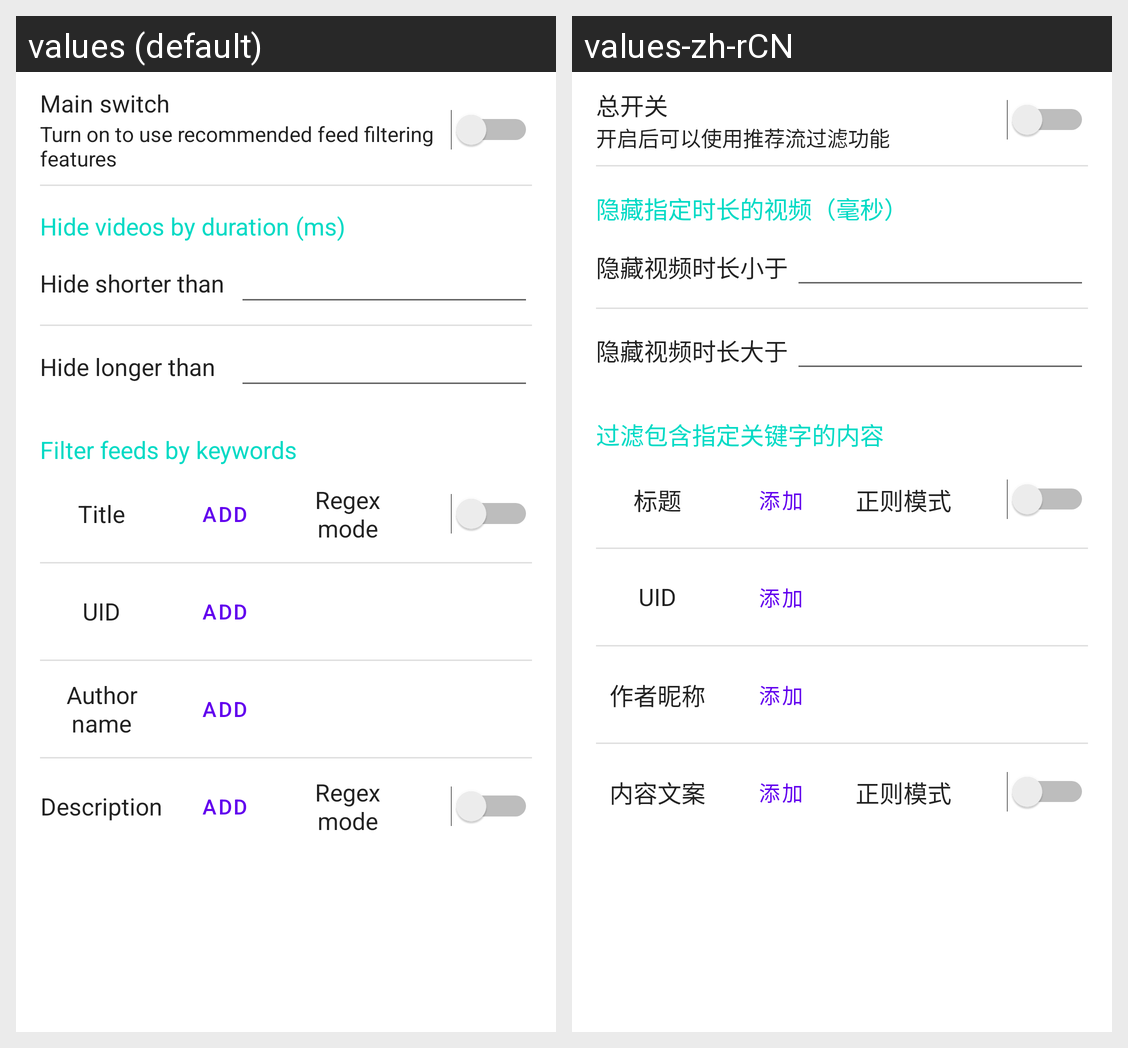

The same Android screen rendered under two of its app's locales, left to right. List the strings drawn on it with the default value and each locale's translation.
Android screen res/layout/recommended_feed_filter_dialog.xml rendered under 2 locales, left to right: values (default), values-zh-rCN. Device: Nexus 5 (rendered at 1080×1920; each locale shown at half size, 540×960, under a caption strip naming it); theme Theme.DouyinEnhancer.
Strings drawn on this screen, with the default value and each locale's value (text and hints the layout hard-codes, and strings that could not be matched under every locale, appear in the picture but are not listed):

recommended_feed_filter_main_switch_title
  values: Main switch
  values-zh-rCN: 总开关

recommended_feed_filter_main_switch_summary
  values: Turn on to use recommended feed filtering features
  values-zh-rCN: 开启后可以使用推荐流过滤功能

recommended_feed_filter_hide_by_duration_title
  values: Hide videos by duration (ms)
  values-zh-rCN: 隐藏指定时长的视频（毫秒）

recommended_feed_filter_hide_by_short_duration
  values: Hide shorter than
  values-zh-rCN: 隐藏视频时长小于

recommended_feed_filter_hide_by_long_duration
  values: Hide longer than
  values-zh-rCN: 隐藏视频时长大于

recommended_feed_filter_keywords_title
  values: Filter feeds by keywords
  values-zh-rCN: 过滤包含指定关键字的内容

recommended_feed_filter_group_title
  values: Title
  values-zh-rCN: 标题

add
  values: Add
  values-zh-rCN: 添加

regex_mode
  values: Regex mode
  values-zh-rCN: 正则模式

recommended_feed_filter_group_uid
  values: UID
  values-zh-rCN: UID

recommended_feed_filter_group_author_nickname
  values: Author name
  values-zh-rCN: 作者昵称

recommended_feed_filter_group_desc
  values: Description
  values-zh-rCN: 内容文案
